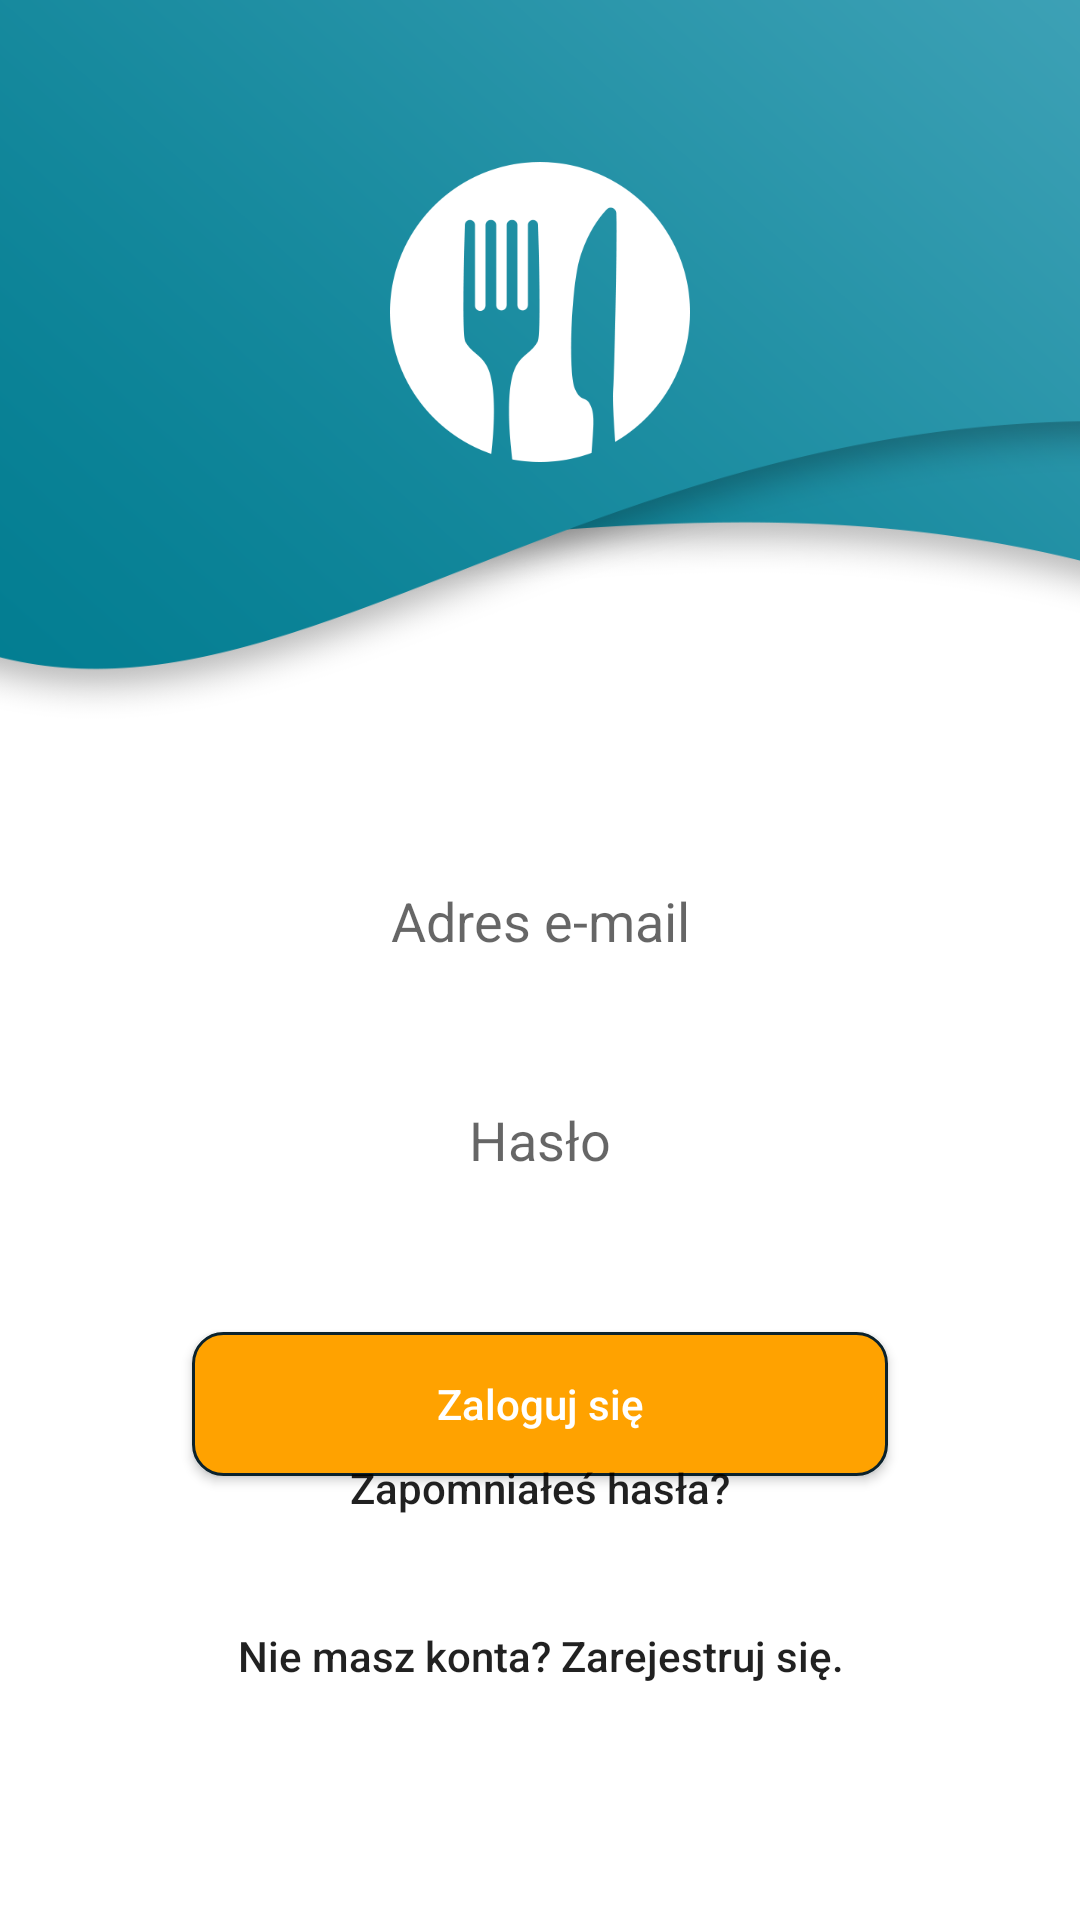

The Android layout XML behind this screen, and the referenced resources:
<!-- AndroidManifest.xml: application theme AppTheme -->
<!-- res/layout/activity_login.xml -->
<?xml version="1.0" encoding="utf-8"?>
<LinearLayout xmlns:android="http://schemas.android.com/apk/res/android"
    xmlns:app="http://schemas.android.com/apk/res-auto"
    xmlns:tools="http://schemas.android.com/tools"
    android:orientation="vertical"
    android:layout_width="match_parent"
    android:layout_height="match_parent"
    android:background="@drawable/login_background_2_png">

    <androidx.constraintlayout.widget.ConstraintLayout
        android:layout_width="match_parent"
        android:layout_height="match_parent">

        <ImageView
            android:id="@+id/applogo"
            android:layout_width="100dp"
            android:layout_height="100dp"
            android:layout_marginTop="54dp"
            app:layout_constraintEnd_toEndOf="parent"
            app:layout_constraintStart_toStartOf="parent"
            app:layout_constraintTop_toTopOf="parent"
            app:srcCompat="@drawable/applogo" />

        <com.google.android.material.textfield.TextInputLayout
            android:id="@+id/emailInputLayout"
            android:layout_width="0dp"
            android:layout_height="65dp"
            android:layout_marginStart="16dp"
            android:layout_marginTop="128dp"
            android:layout_marginEnd="16dp"
            android:textColorHint="@color/white"
            app:hintEnabled="false"
            app:layout_constraintEnd_toEndOf="parent"
            app:layout_constraintStart_toStartOf="parent"
            app:layout_constraintTop_toBottomOf="@+id/applogo">

            <EditText
                android:id="@+id/input_email"
                android:layout_width="match_parent"
                android:layout_height="50dp"
                android:background="@drawable/loginpanel_background"
                android:gravity="center"
                android:hint="@string/email_address"
                android:inputType="textEmailAddress"
                android:textCursorDrawable="@drawable/white_cursor"/>

        </com.google.android.material.textfield.TextInputLayout>

        <com.google.android.material.textfield.TextInputLayout
            android:id="@+id/passwordInputLayout"
            android:layout_width="0dp"
            android:layout_height="65dp"
            android:layout_marginStart="16dp"
            android:layout_marginTop="8dp"
            android:layout_marginEnd="16dp"
            app:hintEnabled="false"
            app:layout_constraintEnd_toEndOf="parent"
            app:layout_constraintStart_toStartOf="parent"
            app:layout_constraintTop_toBottomOf="@+id/emailInputLayout">

            <EditText
                android:id="@+id/input_password"
                android:layout_width="match_parent"
                android:layout_height="50dp"
                android:background="@drawable/loginpanel_background"
                android:gravity="center"
                android:hint="@string/password"
                android:inputType="textPassword"
                android:textCursorDrawable="@drawable/white_cursor" />

        </com.google.android.material.textfield.TextInputLayout>

        <Button
            android:id="@+id/loginButton"
            android:layout_width="0dp"
            android:layout_height="wrap_content"
            android:layout_marginStart="64dp"
            android:layout_marginTop="24dp"
            android:layout_marginEnd="64dp"
            android:background="@drawable/loginbutton_background"
            android:text="@string/login"
            android:textAllCaps="false"
            android:textColor="@color/white"
            app:layout_constraintEnd_toEndOf="parent"
            app:layout_constraintStart_toStartOf="parent"
            app:layout_constraintTop_toBottomOf="@+id/passwordInputLayout" />


        <Button
            android:id="@+id/forgotPass"
            android:layout_width="wrap_content"
            android:layout_height="wrap_content"
            android:layout_marginBottom="8dp"
            android:background="@android:color/transparent"
            android:text="@string/forgot_passowrd"
            android:textAllCaps="false"
            app:layout_constraintBottom_toTopOf="@+id/noAccount"
            app:layout_constraintEnd_toEndOf="parent"
            app:layout_constraintStart_toStartOf="parent" />

        <Button
            android:id="@+id/noAccount"
            android:layout_width="wrap_content"
            android:layout_height="wrap_content"
            android:layout_marginBottom="64dp"
            android:background="@android:color/transparent"
            android:text="@string/no_account"
            android:textAllCaps="false"
            app:layout_constraintBottom_toBottomOf="parent"
            app:layout_constraintEnd_toEndOf="parent"
            app:layout_constraintStart_toStartOf="parent" />

    </androidx.constraintlayout.widget.ConstraintLayout>
</LinearLayout>
<!-- resources referenced by this layout -->
<resources>
  <color name="white">#ffffff</color>
  <!-- drawable applogo: png bitmap (drawable, 13458 bytes) -->
  <!-- drawable login_background_2_png: png bitmap (drawable, 68504 bytes) -->
  <!-- drawable loginbutton_background (drawable) -->
  <?xml version="1.0" encoding="utf-8"?>
  <selector xmlns:android="http://schemas.android.com/apk/res/android">
      <item android:state_pressed="true">
          <shape android:shape="rectangle">
              <solid android:color="@color/colorAccent" />
              <stroke android:color="@color/colorPrimaryDark" android:width="1dp"/>
              <corners android:radius="10dp" />
          </shape>
      </item>
      <item>
          <shape android:shape="rectangle">
              <solid android:color="@color/colorAccent" />
              <stroke android:color="@color/colorPrimaryDark" android:width="1dp"/>
              <corners android:radius="10dp" />
          </shape>
      </item>
  </selector>
  <!-- drawable loginpanel_background (drawable) -->
  <?xml version="1.0" encoding="utf-8"?>
  <selector xmlns:android="http://schemas.android.com/apk/res/android">
  <item android:state_pressed="true">
      <shape android:shape="rectangle">
          <solid android:color="@color/colorLoginBackground" />
          <stroke android:color="@color/gray" android:width="1dp"/>
          <corners android:radius="50dp" />
      </shape>
  </item>
  <item>
      <shape android:shape="rectangle">
          <solid android:color="@color/colorLoginBackground" />
          <stroke android:color="@color/gray" android:width="1dp"/>
          <corners android:radius="50dp" />
      </shape>
  </item>
  </selector>
  <string name="email_address">Adres e-mail</string>
  <string name="forgot_passowrd">Zapomniałeś hasła?</string>
  <string name="login">Zaloguj się</string>
  <string name="no_account">Nie masz konta? Zarejestruj się.</string>
  <string name="password">Hasło</string>
  <style name="AppTheme" parent="Theme.AppCompat.Light.NoActionBar">
          
          <item name="colorPrimary">@color/colorPrimary</item>
          <item name="colorPrimaryDark">@color/colorPrimaryDark</item>
          <item name="colorAccent">@color/colorAccent</item>
          <item name="titleTextColor">@color/white</item>
          <item name="actionMenuTextColor">@color/white</item>
          <item name="android:actionMenuTextColor">@color/white</item>
          <item name="actionMenuTextAppearance">@style/ToolbarSearchViewAppearance</item>
          <item name="android:actionMenuTextAppearance">@style/ToolbarSearchViewAppearance</item>
          <item name="android:itemTextAppearance">@style/ToolbarSearchViewAppearance</item>
      </style>
  <color name="colorAccent">#ffa200</color>
  <color name="colorPrimaryDark">#0b222c</color>
  <color name="colorLoginBackground">#1affffff</color>
  <color name="gray">#3affffff</color>
  <color name="colorPrimary">#344955</color>
  <style name="ToolbarSearchViewAppearance" parent="AppTheme">
          <item name="android:editTextColor">@android:color/white</item>
          <item name="android:textColorHint">@android:color/white</item>
          <item name="android:textColorPrimary">@color/white</item>
          <item name="android:textColorSecondary">@color/white</item>
      </style>
</resources>
